Run: headless pygame with SDL's dummy video driver; simulated clock (each Clock.tick advances the game by its frame time, no real sleeping); random seed 0; keys injected as events and as key.get_pressed() state; no mouse input.
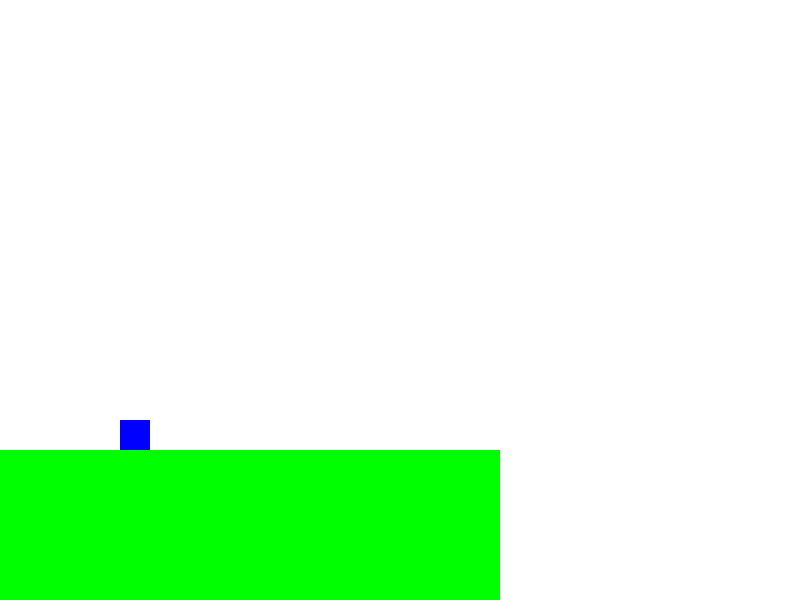
Frame 1 of 4 · flips 1–60 · no input
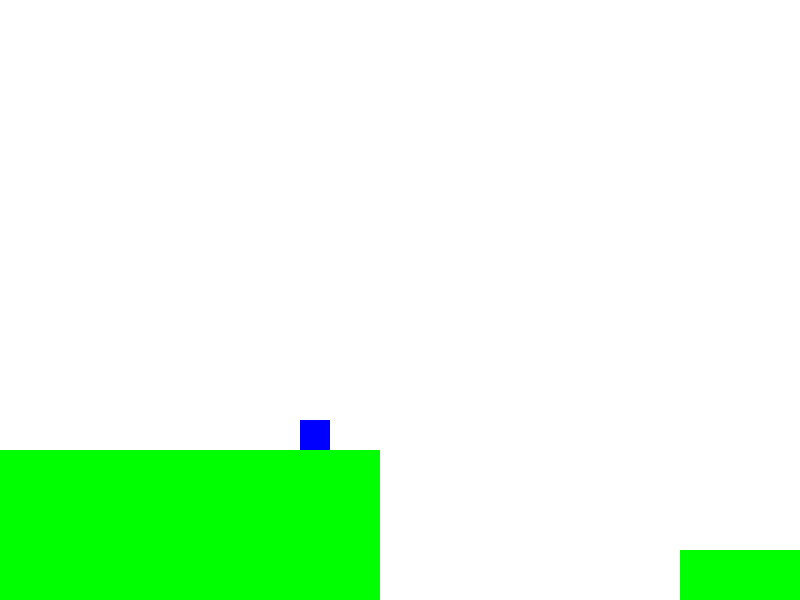
Frame 2 of 4 · flips 61–180 · tapped SPACE, RETURN · held RIGHT (→), D
Frame 3 of 4 · flips 181–300 · held DOWN (↓), S · screen unchanged from frame 2, image omitted
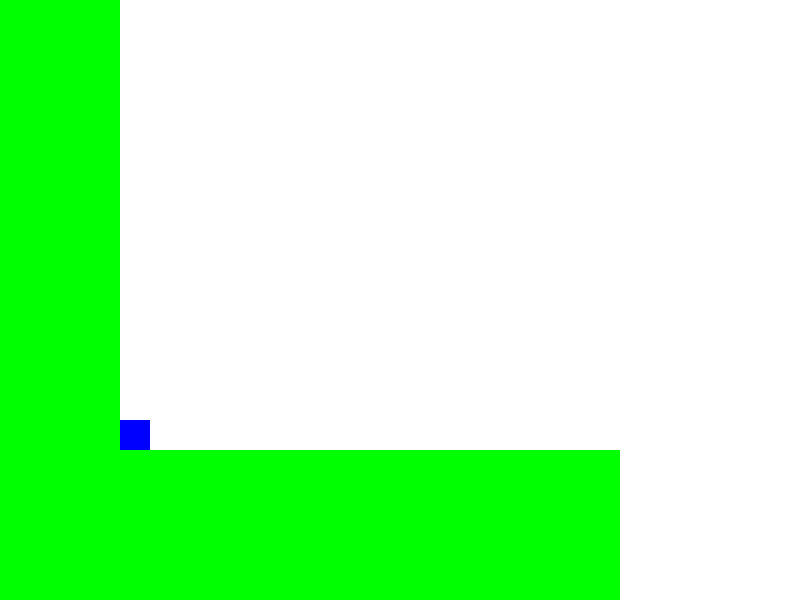
Frame 4 of 4 · flips 301–420 · held LEFT (←), A, UP (↑), W

The pygame program that drew these frames:


import pygame
 
# Constants
WHITE = (255, 255, 255)
GREEN = (0, 255, 0)
BLUE = (0, 0, 255)

SCREEN_WIDTH = 800
SCREEN_HEIGHT = 600
 

# Player

class Player(pygame.sprite.Sprite):

    def __init__(self):

        super().__init__()

        width = 30
        height = 30
        self.image = pygame.Surface([width, height])
        self.image.fill(BLUE)
 
        self.rect = self.image.get_rect()
 
        self.change_x = 0
        self.change_y = 0
 
        self.level = None
 
    # Gravity

    def update(self):

        self.calc_grav()
 
        self.rect.x += self.change_x
 
        # Collision

        block_hit_list = pygame.sprite.spritecollide(self, self.level.platform_list, False)
        for block in block_hit_list:

            if self.change_x > 0:
                self.rect.right = block.rect.left
            elif self.change_x < 0:
                self.rect.left = block.rect.right
 
        self.rect.y += self.change_y
 
        block_hit_list = pygame.sprite.spritecollide(self, self.level.platform_list, False)
        for block in block_hit_list:
 
            if self.change_y > 0:
                self.rect.bottom = block.rect.top
            elif self.change_y < 0:
                self.rect.top = block.rect.bottom
 
            self.change_y = 0
 
    def calc_grav(self):
        if self.change_y == 0:
            self.change_y = 1
        else:
            self.change_y += .35
 
        if self.rect.y >= SCREEN_HEIGHT - self.rect.height and self.change_y >= 0:
            self.change_y = 0
            self.rect.y = SCREEN_HEIGHT - self.rect.height
            
 
    def jump(self):

        self.rect.y += 2
        platform_hit_list = pygame.sprite.spritecollide(self, self.level.platform_list, False)
        self.rect.y -= 2
 
        if len(platform_hit_list) > 0 or self.rect.bottom >= SCREEN_HEIGHT:
            self.change_y = -10
 
    # Movement
    
    def go_left(self):
        self.change_x = -6
 
    def go_right(self):
        self.change_x = 6
 
    def stop(self):
        self.change_x = 0
 
 
class Platform(pygame.sprite.Sprite):
 
    def __init__(self, width, height):

        super().__init__()
 
        self.image = pygame.Surface([width, height])
        self.image.fill(GREEN)
 
        self.rect = self.image.get_rect()
 
 
class Level():
 
    def __init__(self, player):
        
        self.platform_list = pygame.sprite.Group()
        self.enemy_list = pygame.sprite.Group()
        self.player = player
 
        self.world_shift = 0
 
    def update(self):

        self.platform_list.update()
        self.enemy_list.update()
 
    def draw(self, screen):
 
        screen.fill(WHITE)
 
        self.platform_list.draw(screen)
        self.enemy_list.draw(screen)
 
    def shift_world(self, shift_x):
 
        self.world_shift += shift_x
 
        for platform in self.platform_list:
            platform.rect.x += shift_x
 
        for enemy in self.enemy_list:
            enemy.rect.x += shift_x

# Levels
 
class Level_01(Level):
 
    def __init__(self, player):
 
        Level.__init__(self, player)
 
        self.level_limit = -1200

        # Width, Height, X, Y
         
        level = [[500, 3000, -500, 0],
                 [500, 500, 0, 450],
                 [200, 300, 800, 550],
                 [200, 300, 1200, 450],
                 [200, 300, 1600, 350],
                 [1000, 500, 1700, 350],
                 ]
 
        for platform in level:
            block = Platform(platform[0], platform[1])
            block.rect.x = platform[2]
            block.rect.y = platform[3]
            block.player = self.player
            self.platform_list.add(block)
 
 
class Level_02(Level):
 
    def __init__(self, player):
 
        Level.__init__(self, player)
 
        self.level_limit = -1200

        # Width, Height, X, Y

        level = [[500, 3000, -500, 0],
                 [500, 500, 0, 450],
                 [210, 30, 700, 500],
                 [210, 30, 900, 350],
                 [210, 30, 700, 200],
                 [210, 30, 900, 50],
                 [20, 1000, 1110, 50],
                 [1000, 200, 1600, 550],
                 ]
 
        for platform in level:
            block = Platform(platform[0], platform[1])
            block.rect.x = platform[2]
            block.rect.y = platform[3]
            block.player = self.player
            self.platform_list.add(block)

class Level_03(Level):
 
    def __init__(self, player):
 
        Level.__init__(self, player)
 
        self.level_limit = -1300

        # Width, Height, X, Y

        level = [[500, 3000, -500, 0],
                 [500, 500, 0, 450],
                 [1000, 50, 0, 250],
                 [20, 20, 1300, 300],
                 [20, 20, 1600, 300],
                 [1000, 200, 1900, 550],
                 ]
 
        for platform in level:
            block = Platform(platform[0], platform[1])
            block.rect.x = platform[2]
            block.rect.y = platform[3]
            block.player = self.player
            self.platform_list.add(block)

class Level_04(Level):
 
    def __init__(self, player):
 
        Level.__init__(self, player)
 
        self.level_limit = -1000

        # Width, Height, X, Y

        level = [[500, 3000, -500, 0],
                 [500, 500, 0, 450],
                 [5, 5, 850, 450],
                 [5, 5, 1150, 400],
                 [5, 5, 1450, 350],
                 [1000, 200, 1800, 550],
                 ]
 
        for platform in level:
            block = Platform(platform[0], platform[1])
            block.rect.x = platform[2]
            block.rect.y = platform[3]
            block.player = self.player
            self.platform_list.add(block)

class Level_05(Level):
 
    def __init__(self, player):
 
        Level.__init__(self, player)
 
        self.level_limit = -1900

        # Width, Height, X, Y

        level = [[500, 3000, -500, 0],
                 [500, 500, 0, 450],
                 [2, 10, 850, 450],
                 [2, 10, 950, 325],
                 [2, 10, 850, 200],
                 [2, 10, 1150, 150],
                 [2, 10, 1450, 150],
                 [2, 10, 1800, 450],
                 [2, 10, 2150, 450],
                 [1000, 200, 2400, 550],
                 ]
 
        for platform in level:
            block = Platform(platform[0], platform[1])
            block.rect.x = platform[2]
            block.rect.y = platform[3]
            block.player = self.player
            self.platform_list.add(block)


# Main
 
def main():
    pygame.init()
 
    size = [SCREEN_WIDTH, SCREEN_HEIGHT]
    screen = pygame.display.set_mode(size)
 
    pygame.display.set_caption("Platformer")
 
    player = Player()
 
    level_list = []
    level_list.append(Level_01(player))
    level_list.append(Level_02(player))
    level_list.append(Level_03(player))
    level_list.append(Level_04(player))
    level_list.append(Level_05(player))
 
    current_level_no = 0
    current_level = level_list[current_level_no]
 
    active_sprite_list = pygame.sprite.Group()
    player.level = current_level
 
    player.rect.x = 120
    player.rect.y = 350
    active_sprite_list.add(player)
 
    done = False
 
    clock = pygame.time.Clock()
 
    while not done:
        for event in pygame.event.get():
            if event.type == pygame.QUIT:
                done = True
 
            if event.type == pygame.KEYDOWN:
                if event.key == pygame.K_LEFT:
                    player.go_left()
                if event.key == pygame.K_RIGHT:
                    player.go_right()
                if event.key == pygame.K_UP:
                    player.jump()
 
            if event.type == pygame.KEYUP:
                if event.key == pygame.K_LEFT and player.change_x < 0:
                    player.stop()
                if event.key == pygame.K_RIGHT and player.change_x > 0:
                    player.stop()
 
        active_sprite_list.update()
 
        current_level.update()
 
        if player.rect.right >= 500:
            diff = player.rect.right - 500
            player.rect.right = 500
            current_level.shift_world(-diff)
 
        if player.rect.left <= 120:
            diff = 120 - player.rect.left
            player.rect.left = 120
            current_level.shift_world(diff)

 
        current_position = player.rect.x + current_level.world_shift
        if current_position < current_level.level_limit:
            player.rect.x = 120
            player.rect.y = 350
            if current_level_no < len(level_list)-1:
                current_level_no += 1
                current_level = level_list[current_level_no]
                player.level = current_level
            else:
                exit()

        if player.rect.y >= 560:
            player.rect.x = 50
            player.rect.y = 100
 
        current_level.draw(screen)
        active_sprite_list.draw(screen)
 
        clock.tick(60)
 
        pygame.display.flip()
 
    pygame.quit()
 
if __name__ == "__main__":
    main()
